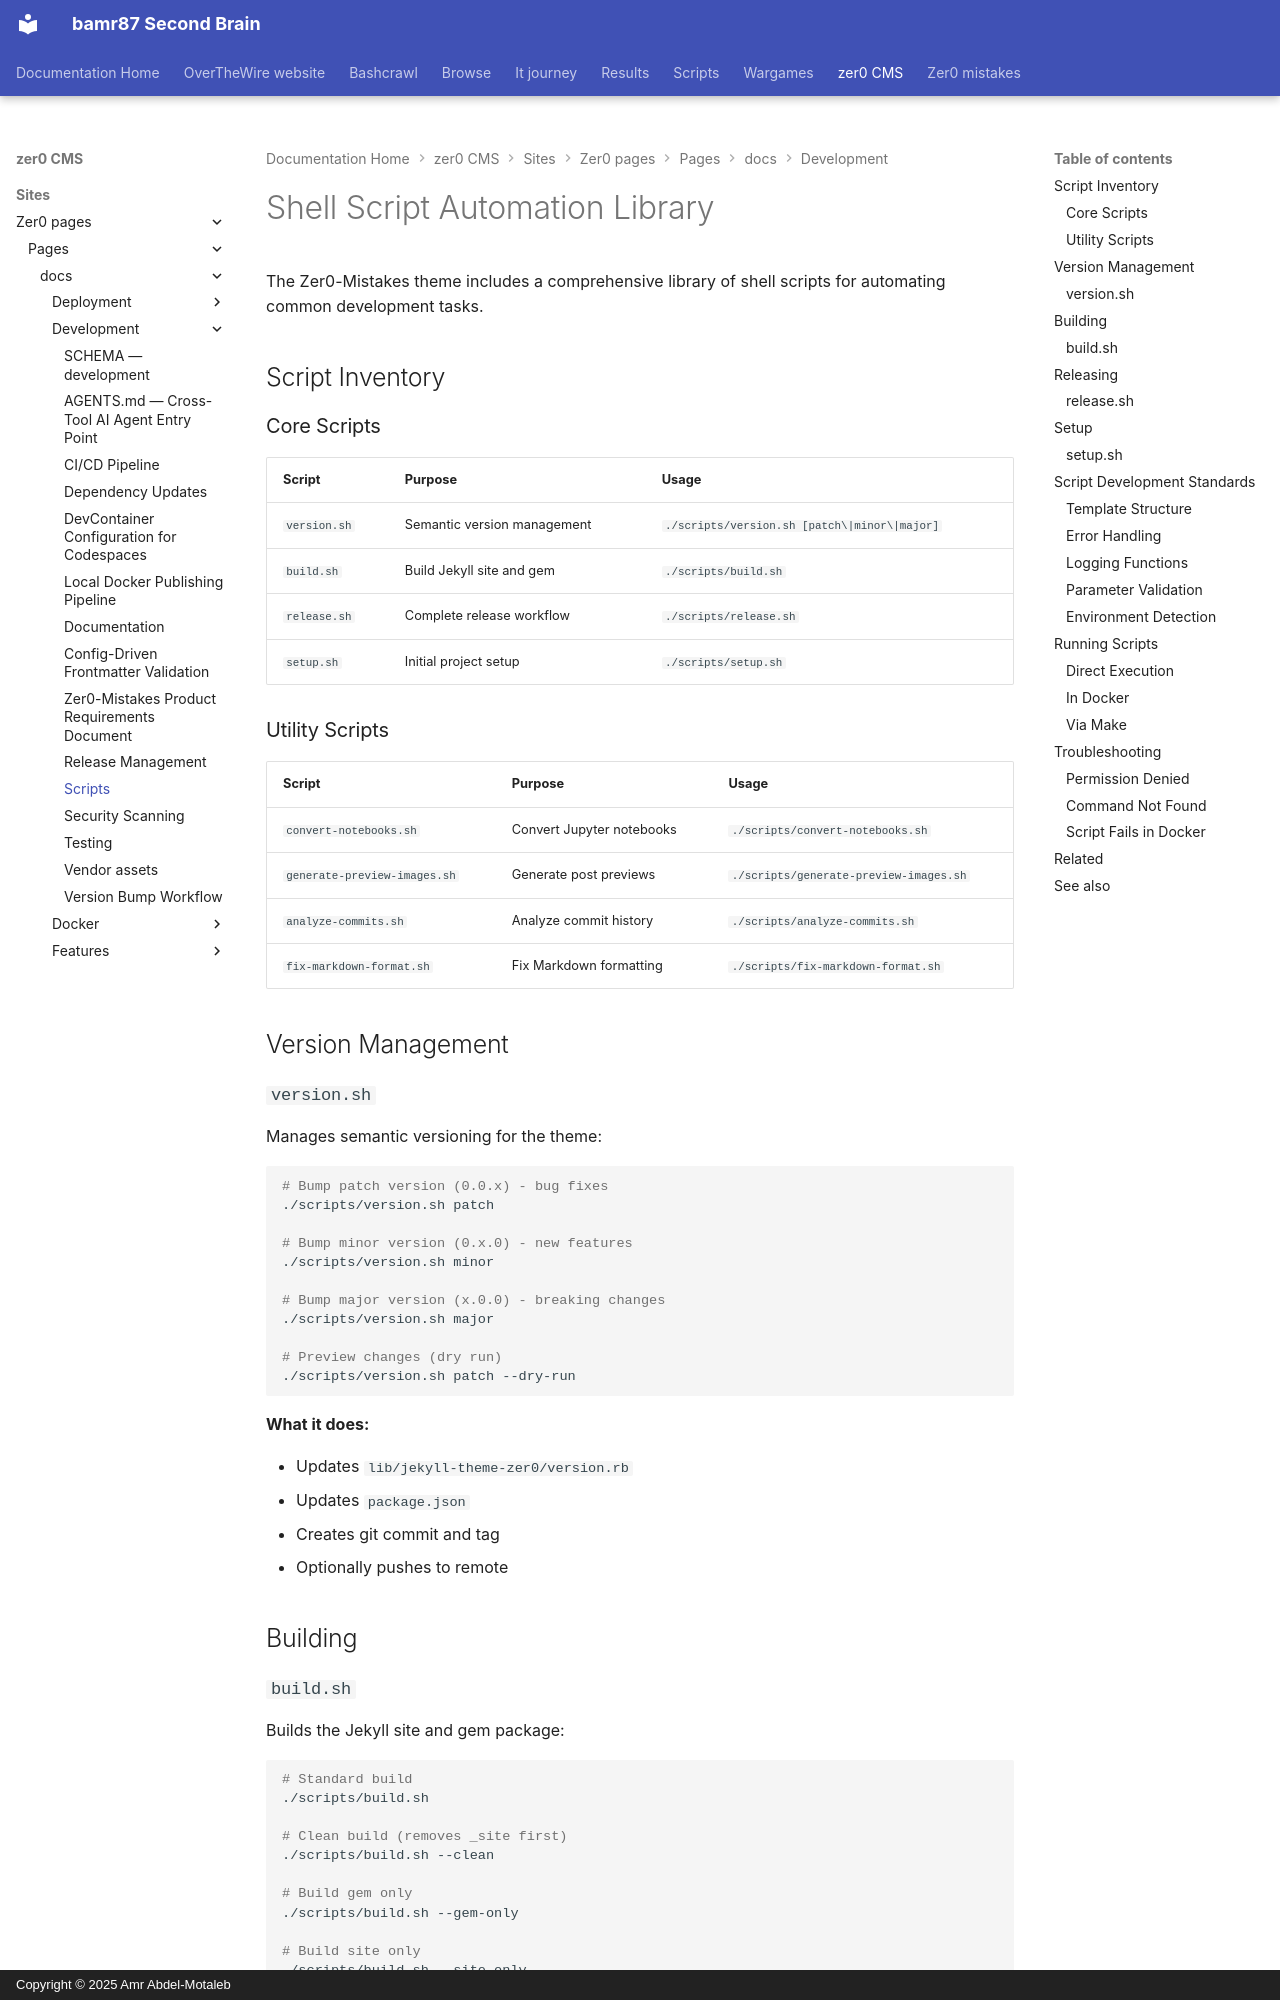

repository: bamr87/README · page: zer0-CMS/sites/zer0-pages/pages/_docs/development/scripts/index.html · generator: mkdocs · copyright: Copyright © 2025 Amr Abdel-Motaleb

---
aliases:
- /docs/development/scripts/
categories:
- docs
- development
description: Guide to the shell script automation library for building, testing, and
  releasing the Zer0-Mistakes theme.
difficulty: intermediate
estimated_reading_time: 15 minutes
lastmod: 2026-04-18 19:29:54+00:00
layout: default
permalink: /docs/development/scripts/
prerequisites:
- Bash shell
- Docker (optional)
preview: /images/previews/scripts.png
sidebar:
  nav: docs
source_file: sites/zer0-pages/pages/_docs/development/scripts.md
source_repo: bamr87/zer0-CMS
source_url: https://github.com/bamr87/zer0-CMS/blob/main/sites/zer0-pages/pages/_docs/development/scripts.md
tags:
- scripts
- automation
- bash
- utilities
title: Scripts
type: doc
---

# Shell Script Automation Library

The Zer0-Mistakes theme includes a comprehensive library of shell scripts for automating common development tasks.

## Script Inventory

### Core Scripts

| Script | Purpose | Usage |
|--------|---------|-------|
| `version.sh` | Semantic version management | `./scripts/version.sh [patch\|minor\|major]` |
| `build.sh` | Build Jekyll site and gem | `./scripts/build.sh` |
| `release.sh` | Complete release workflow | `./scripts/release.sh` |
| `setup.sh` | Initial project setup | `./scripts/setup.sh` |

### Utility Scripts

| Script | Purpose | Usage |
|--------|---------|-------|
| `convert-notebooks.sh` | Convert Jupyter notebooks | `./scripts/convert-notebooks.sh` |
| `generate-preview-images.sh` | Generate post previews | `./scripts/generate-preview-images.sh` |
| `analyze-commits.sh` | Analyze commit history | `./scripts/analyze-commits.sh` |
| `fix-markdown-format.sh` | Fix Markdown formatting | `./scripts/fix-markdown-format.sh` |

## Version Management
